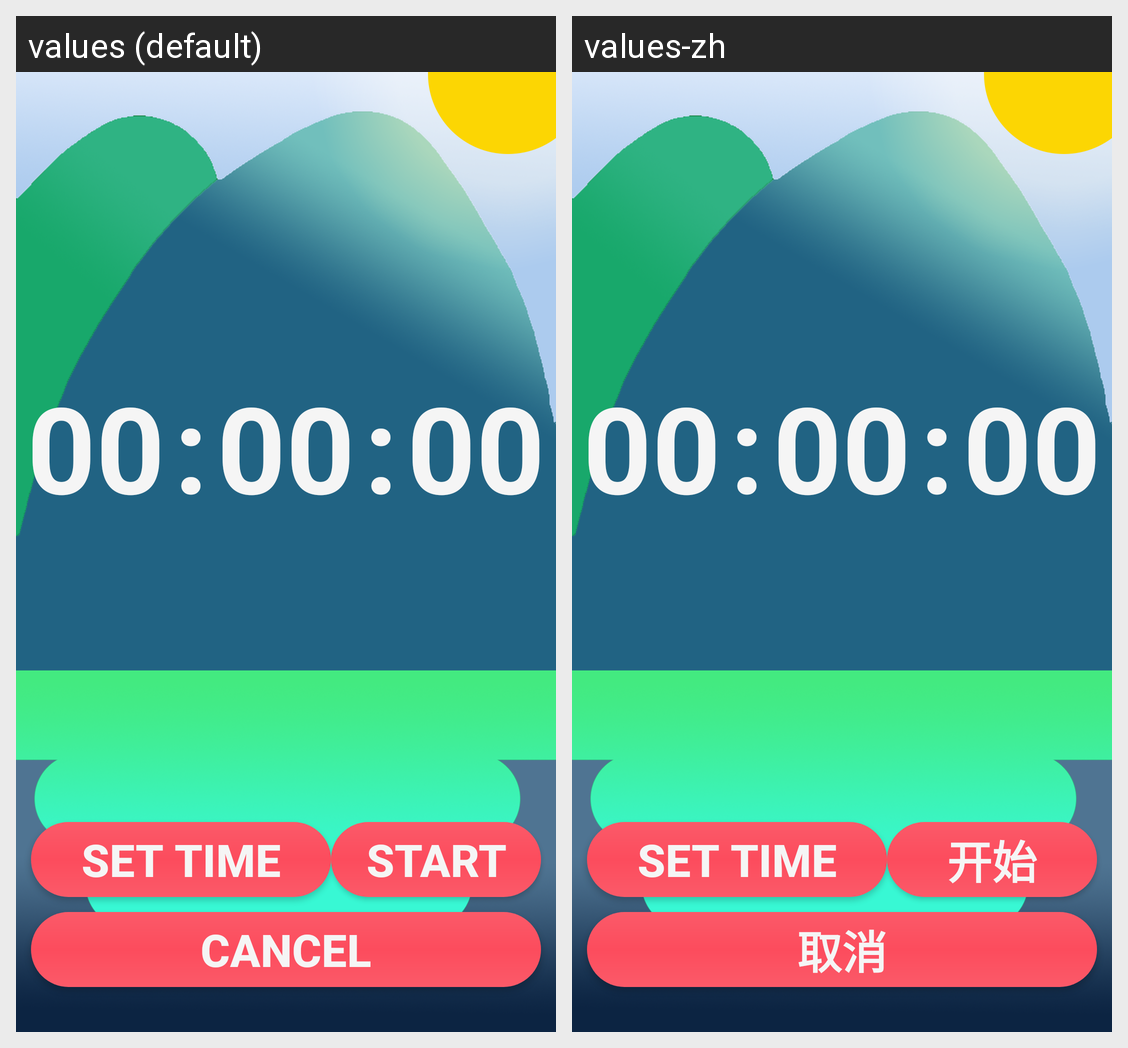

Here is an Android app screen in its default locale and in the app's own translations. Write out the translated-string differences for the strings that appear on this screen.
Android screen res/layout/activity_timer.xml rendered under 2 locales, left to right: values (default), values-zh. Device: Nexus 5 (rendered at 1080×1920; each locale shown at half size, 540×960, under a caption strip naming it); theme AppTheme.
Strings drawn on this screen, with the default value and each locale's value (text and hints the layout hard-codes, and strings that could not be matched under every locale, appear in the picture but are not listed):

starttime
  values: 00
  values-zh: 00

colon
  values: :
  values-zh: :

set_time
  values: set time
  values-zh: set time

start
  values: Start
  values-zh: 开始

cancel
  values: Cancel
  values-zh: 取消
